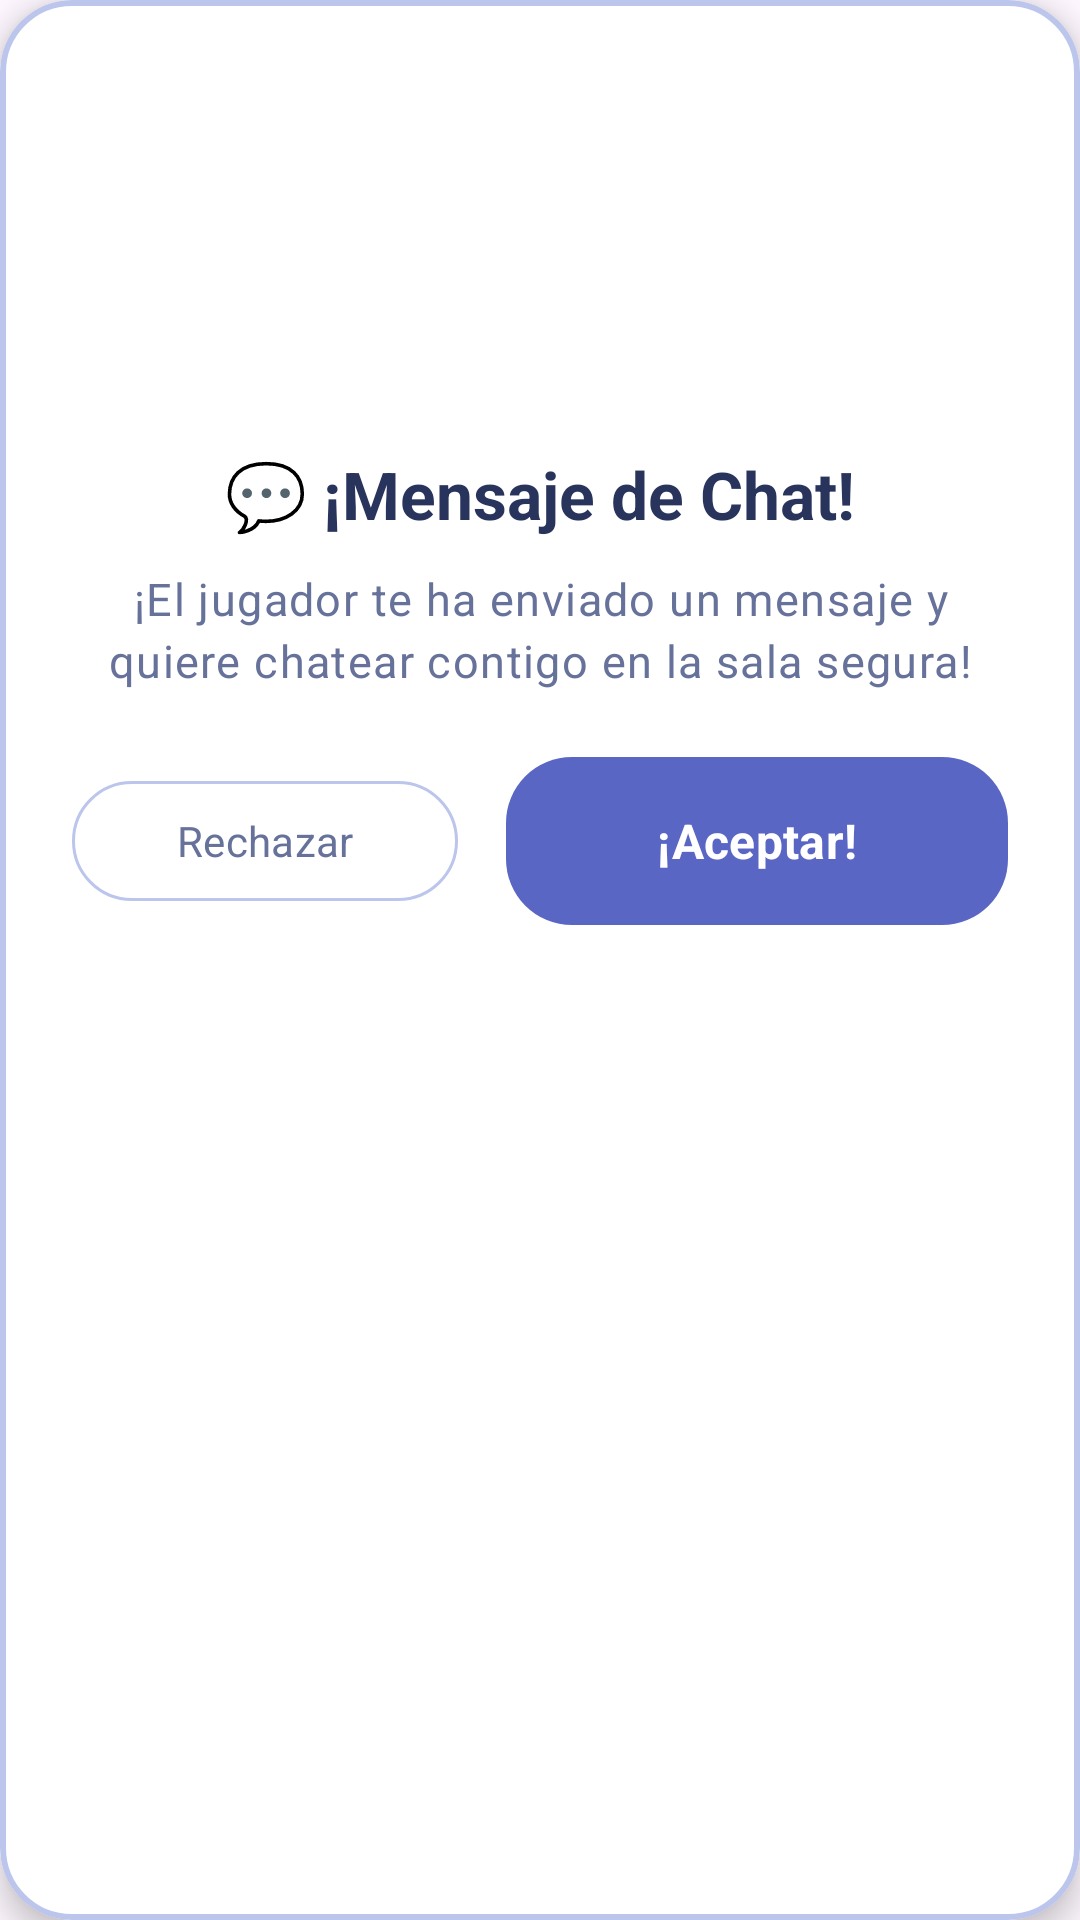

Android layout source for this screen:
<!-- AndroidManifest.xml: application theme Theme.Animoon -->
<!-- res/layout/dialog_chat_invitation.xml -->
<?xml version="1.0" encoding="utf-8"?>
<com.google.android.material.card.MaterialCardView
    xmlns:android="http://schemas.android.com/apk/res/android"
    xmlns:app="http://schemas.android.com/apk/res-auto"
    xmlns:tools="http://schemas.android.com/tools"
    style="@style/Widget.Animoon.Card"
    android:layout_width="match_parent"
    android:layout_height="wrap_content"
    app:cardCornerRadius="24dp"
    app:strokeColor="@color/animoon_border_strong"
    app:strokeWidth="2dp">

    <LinearLayout
        android:layout_width="match_parent"
        android:layout_height="wrap_content"
        android:orientation="vertical"
        android:gravity="center_horizontal"
        android:padding="24dp">

        <ImageView
            android:id="@+id/imgInviteAvatar"
            android:layout_width="110dp"
            android:layout_height="110dp"
            android:contentDescription="Avatar del jugador"
            android:scaleType="fitCenter"
            android:src="@drawable/avatar_fox_orange" />

        <TextView
            android:id="@+id/tvInviteTitle"
            android:layout_width="match_parent"
            android:layout_height="wrap_content"
            android:layout_marginTop="16dp"
            android:gravity="center"
            android:text="💬 ¡Mensaje de Chat!"
            android:textAppearance="@style/TextAppearance.Animoon.Title"
            android:textColor="@color/animoon_text_primary"
            android:textSize="22sp" />

        <TextView
            android:id="@+id/tvInviteMessage"
            android:layout_width="match_parent"
            android:layout_height="wrap_content"
            android:layout_marginTop="10dp"
            android:gravity="center"
            android:lineSpacingExtra="3dp"
            android:textAppearance="@style/TextAppearance.Animoon.BodySecondary"
            android:textColor="@color/animoon_text_secondary"
            android:textSize="15sp"
            android:text="¡El jugador te ha enviado un mensaje y quiere chatear contigo en la sala segura!" />

        <LinearLayout
            android:layout_width="match_parent"
            android:layout_height="wrap_content"
            android:layout_marginTop="22dp"
            android:orientation="horizontal"
            android:gravity="center">

            <com.google.android.material.button.MaterialButton
                android:id="@+id/btnRejectChat"
                style="@style/Widget.Material3.Button.OutlinedButton"
                android:layout_width="0dp"
                android:layout_height="wrap_content"
                android:layout_weight="1"
                android:layout_marginEnd="8dp"
                android:textColor="@color/animoon_text_secondary"
                app:strokeColor="@color/animoon_border_strong"
                android:text="Rechazar" />

            <com.google.android.material.button.MaterialButton
                android:id="@+id/btnAcceptChat"
                style="@style/Widget.Animoon.Button.Primary"
                android:layout_width="0dp"
                android:layout_height="wrap_content"
                android:layout_weight="1.3"
                android:layout_marginStart="8dp"
                android:text="¡Aceptar!" />

        </LinearLayout>

    </LinearLayout>
</com.google.android.material.card.MaterialCardView>
<!-- resources referenced by this layout -->
<resources>
  <color name="animoon_border_strong">#BCC5EC</color>
  <color name="animoon_text_primary">#29345C</color>
  <color name="animoon_text_secondary">#67729B</color>
  <style name="TextAppearance.Animoon.BodySecondary" parent="TextAppearance.Animoon.Body">
          <item name="android:textColor">@color/animoon_text_secondary</item>
      </style>
  <style name="TextAppearance.Animoon.Title" parent="TextAppearance.Material3.TitleLarge">
          <item name="android:fontFamily">sans-serif</item>
          <item name="android:textStyle">bold</item>
          <item name="android:textSize">@dimen/animoon_title_size</item>
          <item name="android:textColor">@color/animoon_text_primary</item>
      </style>
  <style name="Widget.Animoon.Button.Primary" parent="Widget.Material3.Button">
          <item name="android:minHeight">@dimen/animoon_button_min_height</item>
          <item name="android:paddingTop">12dp</item>
          <item name="android:paddingBottom">12dp</item>
          <item name="android:paddingStart">20dp</item>
          <item name="android:paddingEnd">20dp</item>
          <item name="android:fontFamily">sans-serif</item>
          <item name="android:textAllCaps">false</item>
          <item name="android:textStyle">bold</item>
          <item name="android:textSize">@dimen/animoon_button_text_size</item>
          <item name="android:textColor">@color/animoon_button_primary_text</item>
          <item name="backgroundTint">@color/animoon_button_primary</item>
          <item name="cornerRadius">@dimen/animoon_button_radius</item>
          <item name="android:insetTop">0dp</item>
          <item name="android:insetBottom">0dp</item>
      </style>
  <style name="Widget.Animoon.Card" parent="Widget.MaterialComponents.CardView">
          <item name="cardBackgroundColor">@color/animoon_surface</item>
          <item name="cardCornerRadius">@dimen/animoon_card_radius</item>
          <item name="cardElevation">@dimen/animoon_card_elevation</item>
          <item name="strokeColor">@color/animoon_border</item>
          <item name="strokeWidth">@dimen/animoon_border_width</item>
      </style>
  <style name="Theme.Animoon" parent="Theme.Material3.DayNight.NoActionBar">
  
          <item name="android:fontFamily">sans-serif</item>
  
          <item name="android:windowActionModeOverlay">true</item>
  
          <item name="android:navigationBarColor">#17152F</item>
  
          <item name="android:statusBarColor">#17152F</item>
  
          <item name="android:windowLightStatusBar">false</item>
  
      </style>
  <style name="TextAppearance.Animoon.Body" parent="TextAppearance.Material3.BodyLarge">
          <item name="android:fontFamily">sans-serif</item>
          <item name="android:textSize">@dimen/animoon_body_size</item>
          <item name="android:textColor">@color/animoon_text_primary</item>
      </style>
  <dimen name="animoon_title_size">28sp</dimen>
  <dimen name="animoon_button_min_height">56dp</dimen>
  <dimen name="animoon_button_text_size">16sp</dimen>
  <dimen name="animoon_button_radius">22dp</dimen>
  <color name="animoon_surface">#FFFFFF</color>
  <dimen name="animoon_card_radius">28dp</dimen>
  <dimen name="animoon_card_elevation">6dp</dimen>
  <color name="animoon_border">#D8DDF5</color>
  <dimen name="animoon_border_width">2dp</dimen>
  <dimen name="animoon_body_size">16sp</dimen>
</resources>
